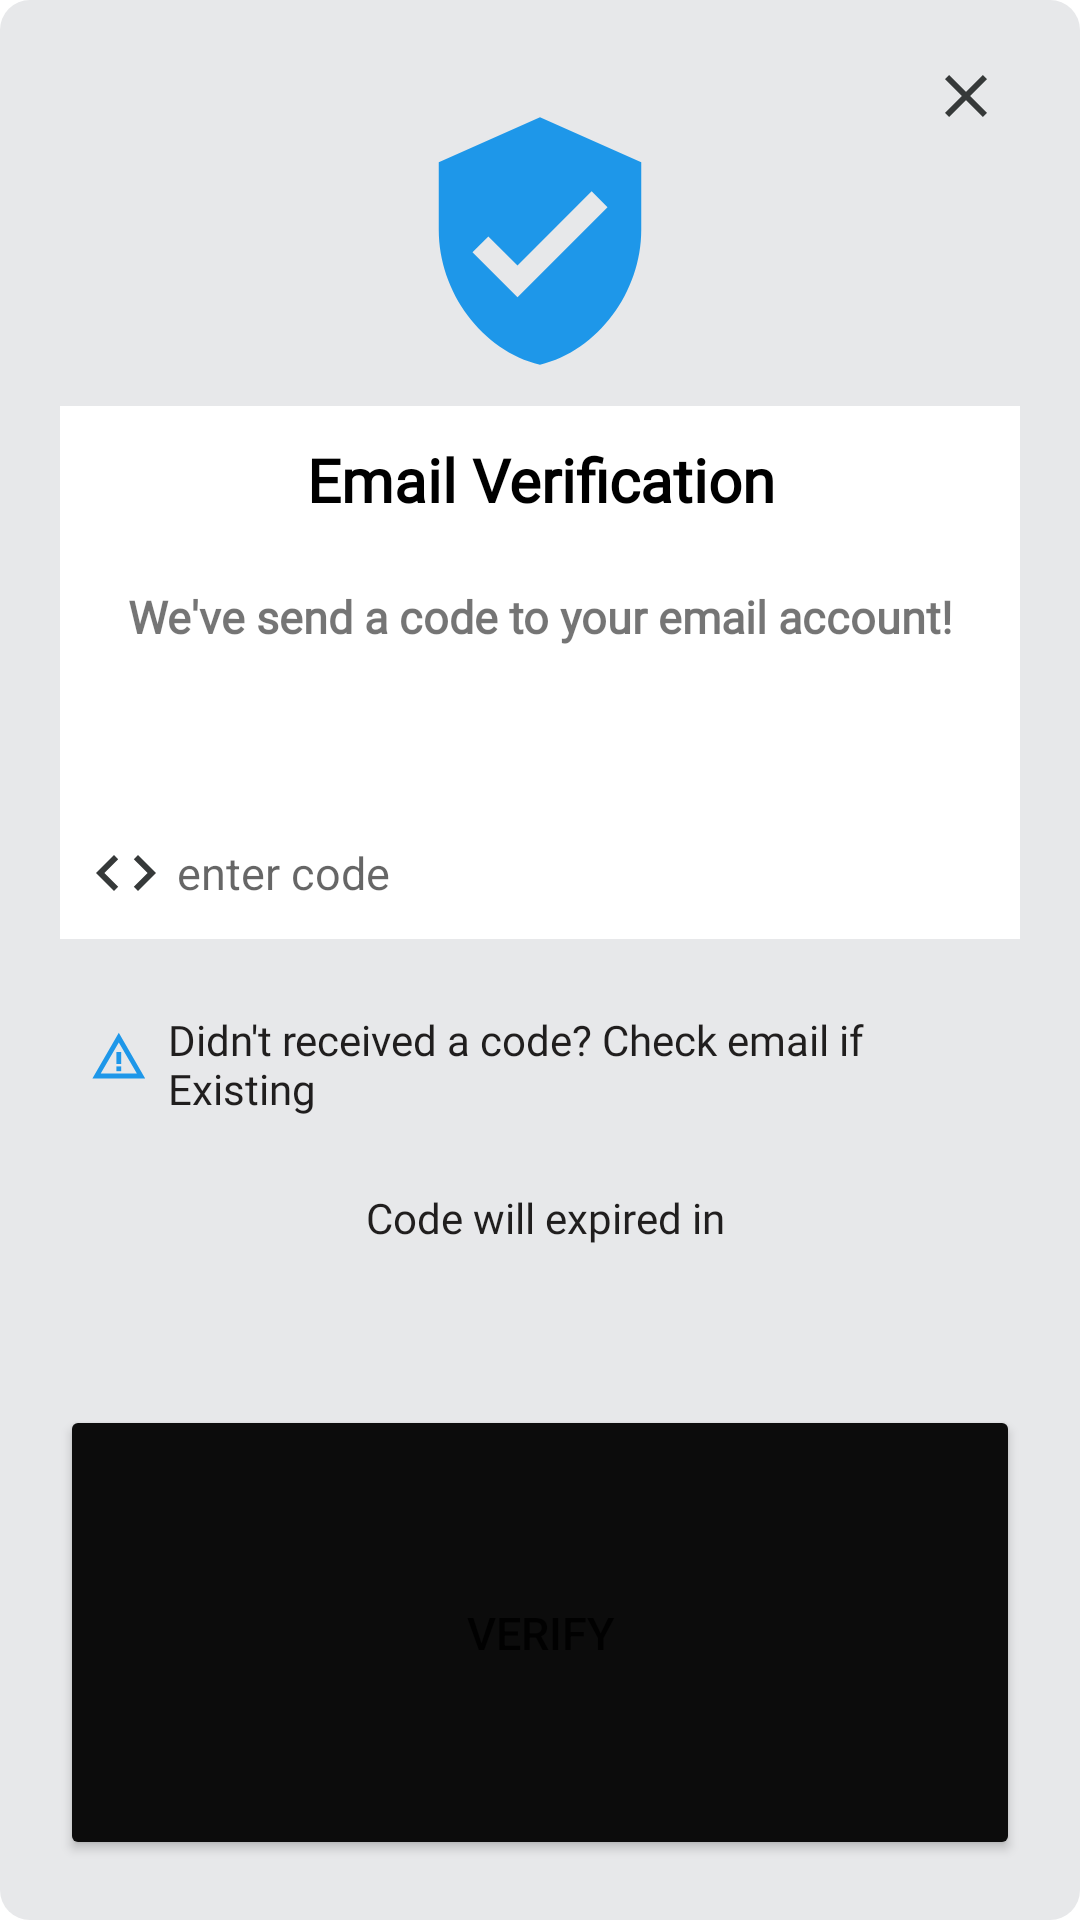

Write the Android layout XML for this screen, with the resource values it uses.
<!-- AndroidManifest.xml: application theme Theme.Jason_Valley -->
<!-- res/layout/send_code.xml -->
<?xml version="1.0" encoding="utf-8"?>
<LinearLayout xmlns:android="http://schemas.android.com/apk/res/android"
    xmlns:app="http://schemas.android.com/apk/res-auto"
    xmlns:tools="http://schemas.android.com/tools"
    android:layout_width="350dp"
    android:layout_height="wrap_content"
    android:background="@drawable/dialog_box"
    android:orientation="vertical"
    >
    <RelativeLayout
        android:layout_width="match_parent"
        android:layout_height="wrap_content"
        >
        <ImageButton
            android:id="@+id/closeV"
            android:layout_width="wrap_content"
            android:layout_height="wrap_content"
            android:background="@color/trans"
            android:layout_alignParentRight="true"
            app:srcCompat="@drawable/ic_baseline_close_24" />
    </RelativeLayout>
    <ImageView
        android:layout_marginTop="-15dp"
        android:paddingBottom="10dp"
        android:id="@+id/imageView2"
        android:layout_width="match_parent"
        android:layout_height="100dp"
        android:src="@drawable/verification"
        />
    <LinearLayout
        android:layout_width="match_parent"
        android:layout_height="wrap_content"
        android:orientation="vertical"
        android:background="#fff"
        >

        <TextView
            android:layout_width="match_parent"
            android:layout_height="wrap_content"
            android:layout_margin="11dp"
            android:layout_weight="1"
            android:fontFamily="@font/muli_extrabold"
            android:gravity="center"
            android:text="Email Verification"
            android:textColor="#000"
            android:textSize="20sp"
            android:textStyle="bold" />

        <TextView
            android:layout_width="match_parent"
            android:layout_height="wrap_content"
            android:layout_margin="11dp"
            android:layout_weight="1"
            android:fontFamily="@font/mulish_semibold"
            android:gravity="center"
            android:text="We've send a code to your email account!"
            android:textSize="15sp"
            android:textStyle="bold" />
        <TextView
            android:id="@+id/clickEmail"
            android:layout_width="match_parent"
            android:layout_height="wrap_content"
            android:layout_margin="11dp"
            android:layout_weight="1"
            android:fontFamily="@font/mulish_semibold"
            android:gravity="center"
            android:textSize="15sp"
            android:textColor="#1459E4"
            android:onClick="onClick"
            android:clickable="true"
            android:textStyle="bold" />
        <EditText
            android:padding="10dp"
            android:id="@+id/code"
            android:layout_width="match_parent"
            android:layout_height="wrap_content"
            android:hint="enter code"
            android:backgroundTint="@color/trans"
            android:drawableLeft="@drawable/code"
            android:drawablePadding="5dp"
            android:textSize="15sp"
            >
        </EditText>
    </LinearLayout>
    <LinearLayout
        android:layout_width="match_parent"
        android:layout_height="wrap_content"
        android:layout_marginTop="15dp"
        android:gravity="center"
        android:background="@color/trans"
        android:orientation="horizontal"
        >
        <TextView
            android:paddingStart="10dp"
            android:paddingTop="9dp"
            android:paddingEnd="10dp"
            android:drawableStart="@drawable/warning"
            android:drawablePadding="2dp"
            android:layout_width="wrap_content"
            android:layout_height="wrap_content"
            android:text="Didn't received a code? Check email if Existing"
            android:textSize="14sp"
            android:textColor="#201E1E"
            android:layout_marginRight="2dp"
            android:fontFamily="@font/mulish_semibold"
            />
    </LinearLayout>

    <LinearLayout
        android:layout_width="match_parent"
        android:layout_height="wrap_content"
        android:layout_marginTop="15dp"
        android:gravity="center"
        android:background="@color/trans"
        android:orientation="horizontal"
        >
        <TextView
            android:paddingStart="10dp"
            android:paddingTop="9dp"
            android:id="@+id/expired"
            android:drawablePadding="2dp"
            android:layout_width="wrap_content"
            android:layout_height="wrap_content"
            android:textSize="14sp"
            android:text="Code will expired in"
            android:textColor="#201E1E"
            android:layout_marginRight="2dp"
            android:fontFamily="@font/mulish_semibold"
            />
        <TextView
            android:paddingTop="9dp"
            android:textColor="#1D7EE6"
            android:drawablePadding="2dp"
            android:layout_width="wrap_content"
            android:layout_height="wrap_content"
            android:textSize="14sp"
            android:layout_marginRight="2dp"
            android:fontFamily="@font/mulish_semibold"
            />
        <TextView
            android:id="@+id/countdown"
            android:paddingTop="9dp"
            android:drawablePadding="2dp"
            android:layout_width="wrap_content"
            android:layout_height="wrap_content"
            android:textSize="14sp"
            android:textColor="#1D7EE6"
            android:layout_marginRight="2dp"
            android:fontFamily="@font/mulish_semibold"
            />
    </LinearLayout>
    <LinearLayout
        android:layout_width="match_parent"
        android:layout_height="wrap_content"
        android:layout_marginTop="15dp"
        android:gravity="center"
        android:background="@color/trans"
        android:orientation="horizontal"
        >
        <TextView
            android:paddingStart="10dp"
            android:paddingTop="9dp"
            android:id="@+id/resend"
            android:drawablePadding="2dp"
            android:layout_width="wrap_content"
            android:layout_height="wrap_content"
            android:textSize="14sp"
            android:textColor="#1D7EE6"
            android:layout_marginRight="2dp"
            android:fontFamily="@font/mulish_semibold"
            />


    </LinearLayout>

    <Button
        android:layout_marginTop="10dp"
        android:id="@+id/verify"
        android:layout_width="match_parent"
        android:layout_height="wrap_content"
        android:layout_weight="1"
        android:gravity="center"
        android:text="verify"
        app:cornerRadius="17dp"
        android:backgroundTint="#0C0C0C"
        />



</LinearLayout>
<!-- resources referenced by this layout -->
<resources>
  <color name="trans">#00FFFFFF</color>
  <!-- drawable code (drawable) -->
  <vector android:height="24dp" android:tint="#363939"
      android:viewportHeight="24" android:viewportWidth="24"
      android:width="24dp" xmlns:android="http://schemas.android.com/apk/res/android">
      <path android:fillColor="@android:color/white" android:pathData="M9.4,16.6L4.8,12l4.6,-4.6L8,6l-6,6 6,6 1.4,-1.4zM14.6,16.6l4.6,-4.6 -4.6,-4.6L16,6l6,6 -6,6 -1.4,-1.4z"/>
  </vector>
  <!-- drawable dialog_box (drawable) -->
  <?xml version="1.0" encoding="utf-8"?>
  <shape xmlns:android="http://schemas.android.com/apk/res/android">
      <solid
          android:color="#E7E8EA"/>
      <corners
          android:radius="10dp" />
      <padding
          android:left="20dp"
          android:top="20dp"
          android:right="20dp"
          android:bottom="20dp" />
  </shape>
  <!-- drawable ic_baseline_close_24 (drawable) -->
  <vector android:height="30dp" android:tint="#363939"
      android:viewportHeight="30" android:viewportWidth="30"
      android:width="30dp" xmlns:android="http://schemas.android.com/apk/res/android">
      <path android:fillColor="@android:color/white" android:pathData="M19,6.41L17.59,5 12,10.59 6.41,5 5,6.41 10.59,12 5,17.59 6.41,19 12,13.41 17.59,19 19,17.59 13.41,12z"/>
  </vector>
  <!-- drawable verification (drawable) -->
  <vector android:height="24dp" android:tint="#1E97E9"
      android:viewportHeight="24" android:viewportWidth="24"
      android:width="24dp" xmlns:android="http://schemas.android.com/apk/res/android">
      <path android:fillColor="@android:color/white" android:pathData="M12,1L3,5v6c0,5.55 3.84,10.74 9,12 5.16,-1.26 9,-6.45 9,-12L21,5l-9,-4zM10,17l-4,-4 1.41,-1.41L10,14.17l6.59,-6.59L18,9l-8,8z"/>
  </vector>
  <!-- drawable warning (drawable) -->
  <vector android:height="24dp" android:tint="#1E97E9"
      android:viewportHeight="30" android:viewportWidth="30"
      android:width="24dp" xmlns:android="http://schemas.android.com/apk/res/android">
      <path android:fillColor="@android:color/white" android:pathData="M12,5.99L19.53,19H4.47L12,5.99M12,2L1,21h22L12,2L12,2z"/>
      <path android:fillColor="@android:color/white" android:pathData="M13,16l-2,0l0,2l2,0z"/>
      <path android:fillColor="@android:color/white" android:pathData="M13,10l-2,0l0,5l2,0z"/>
  </vector>
  <style name="Theme.Jason_Valley" parent="Theme.MaterialComponents.DayNight.NoActionBar">
          
          <item name="colorPrimary">@color/purple_500</item>
          <item name="colorPrimaryVariant">@color/purple_700</item>
          <item name="colorOnPrimary">@color/white</item>
          
          <item name="colorSecondary">@color/teal_200</item>
          <item name="colorSecondaryVariant">@color/teal_700</item>
          <item name="colorOnSecondary">@color/black</item>
          
          <item name="android:textSize">15sp</item>
          <item name="android:statusBarColor">?attr/colorPrimaryVariant</item>
          
      </style>
  <color name="purple_500">#000</color>
  <color name="purple_700">#000</color>
  <color name="white">#FFFFFFFF</color>
  <color name="teal_200">#000</color>
  <color name="teal_700">#000</color>
  <color name="black">#FF000000</color>
</resources>
